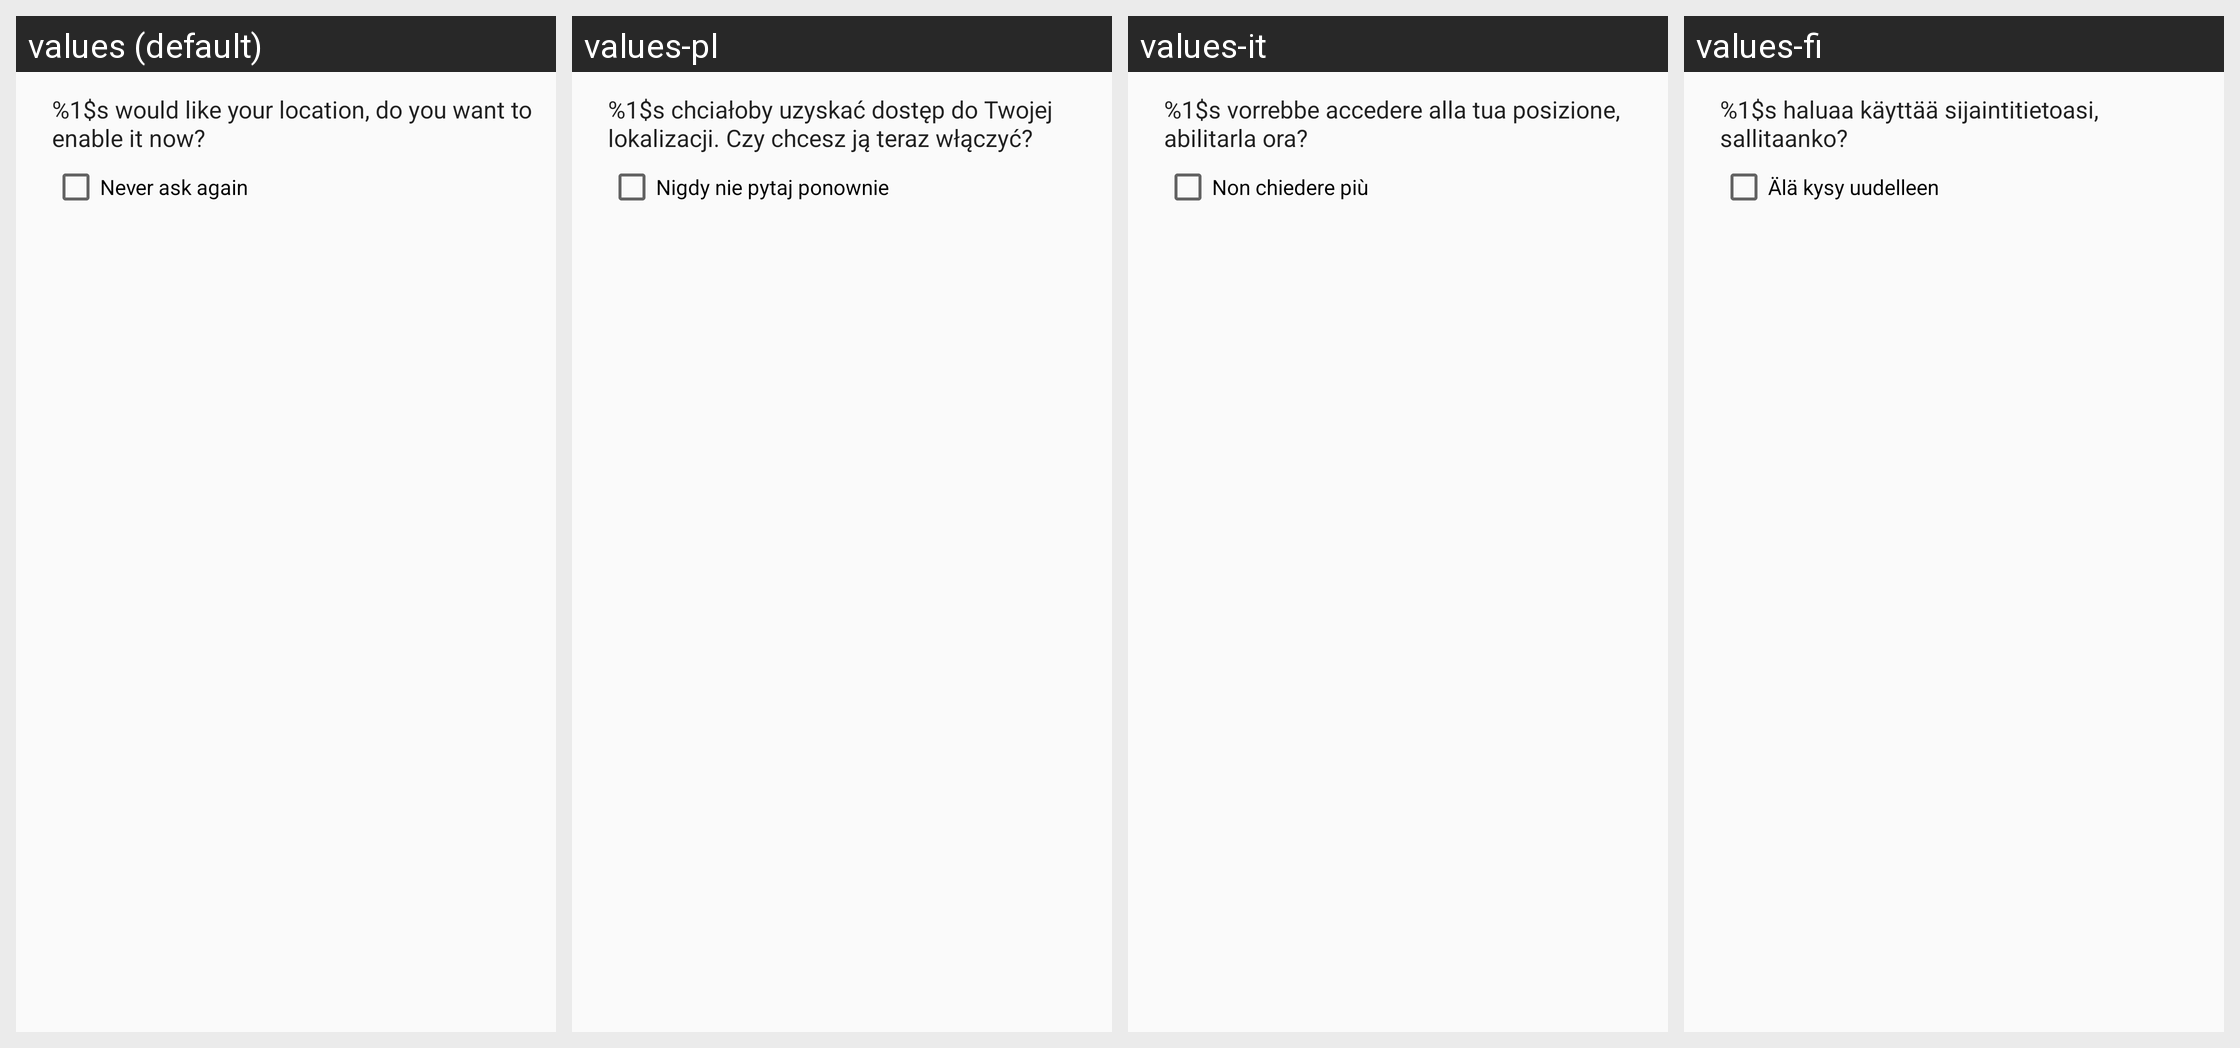

Locale-by-locale string values for the Android screen shown in this grid:
Android screen res/layout/no_location_dialog.xml rendered under 4 locales, left to right: values (default), values-pl, values-it, values-fi. Device: Nexus 5 (rendered at 1080×1920; each locale shown at half size, 540×960, under a caption strip naming it); theme Theme.OneBusAway.NoActionBar.
Other locales in the repository, not shown: values-es.
Strings drawn on this screen, with the default value and each locale's value (text and hints the layout hard-codes, and strings that could not be matched under every locale, appear in the picture but are not listed):

main_nolocation
  values: %1$s would like your location, do you want to enable it now?
  values-pl: %1$s chciałoby uzyskać dostęp do Twojej lokalizacji. Czy chcesz ją teraz włączyć?
  values-it: %1$s vorrebbe accedere alla tua posizione, abilitarla ora?
  values-fi: %1$s haluaa käyttää sijaintitietoasi, sallitaanko?

main_never_ask_again
  values: Never ask again
  values-pl: Nigdy nie pytaj ponownie
  values-it: Non chiedere più
  values-fi: Älä kysy uudelleen
